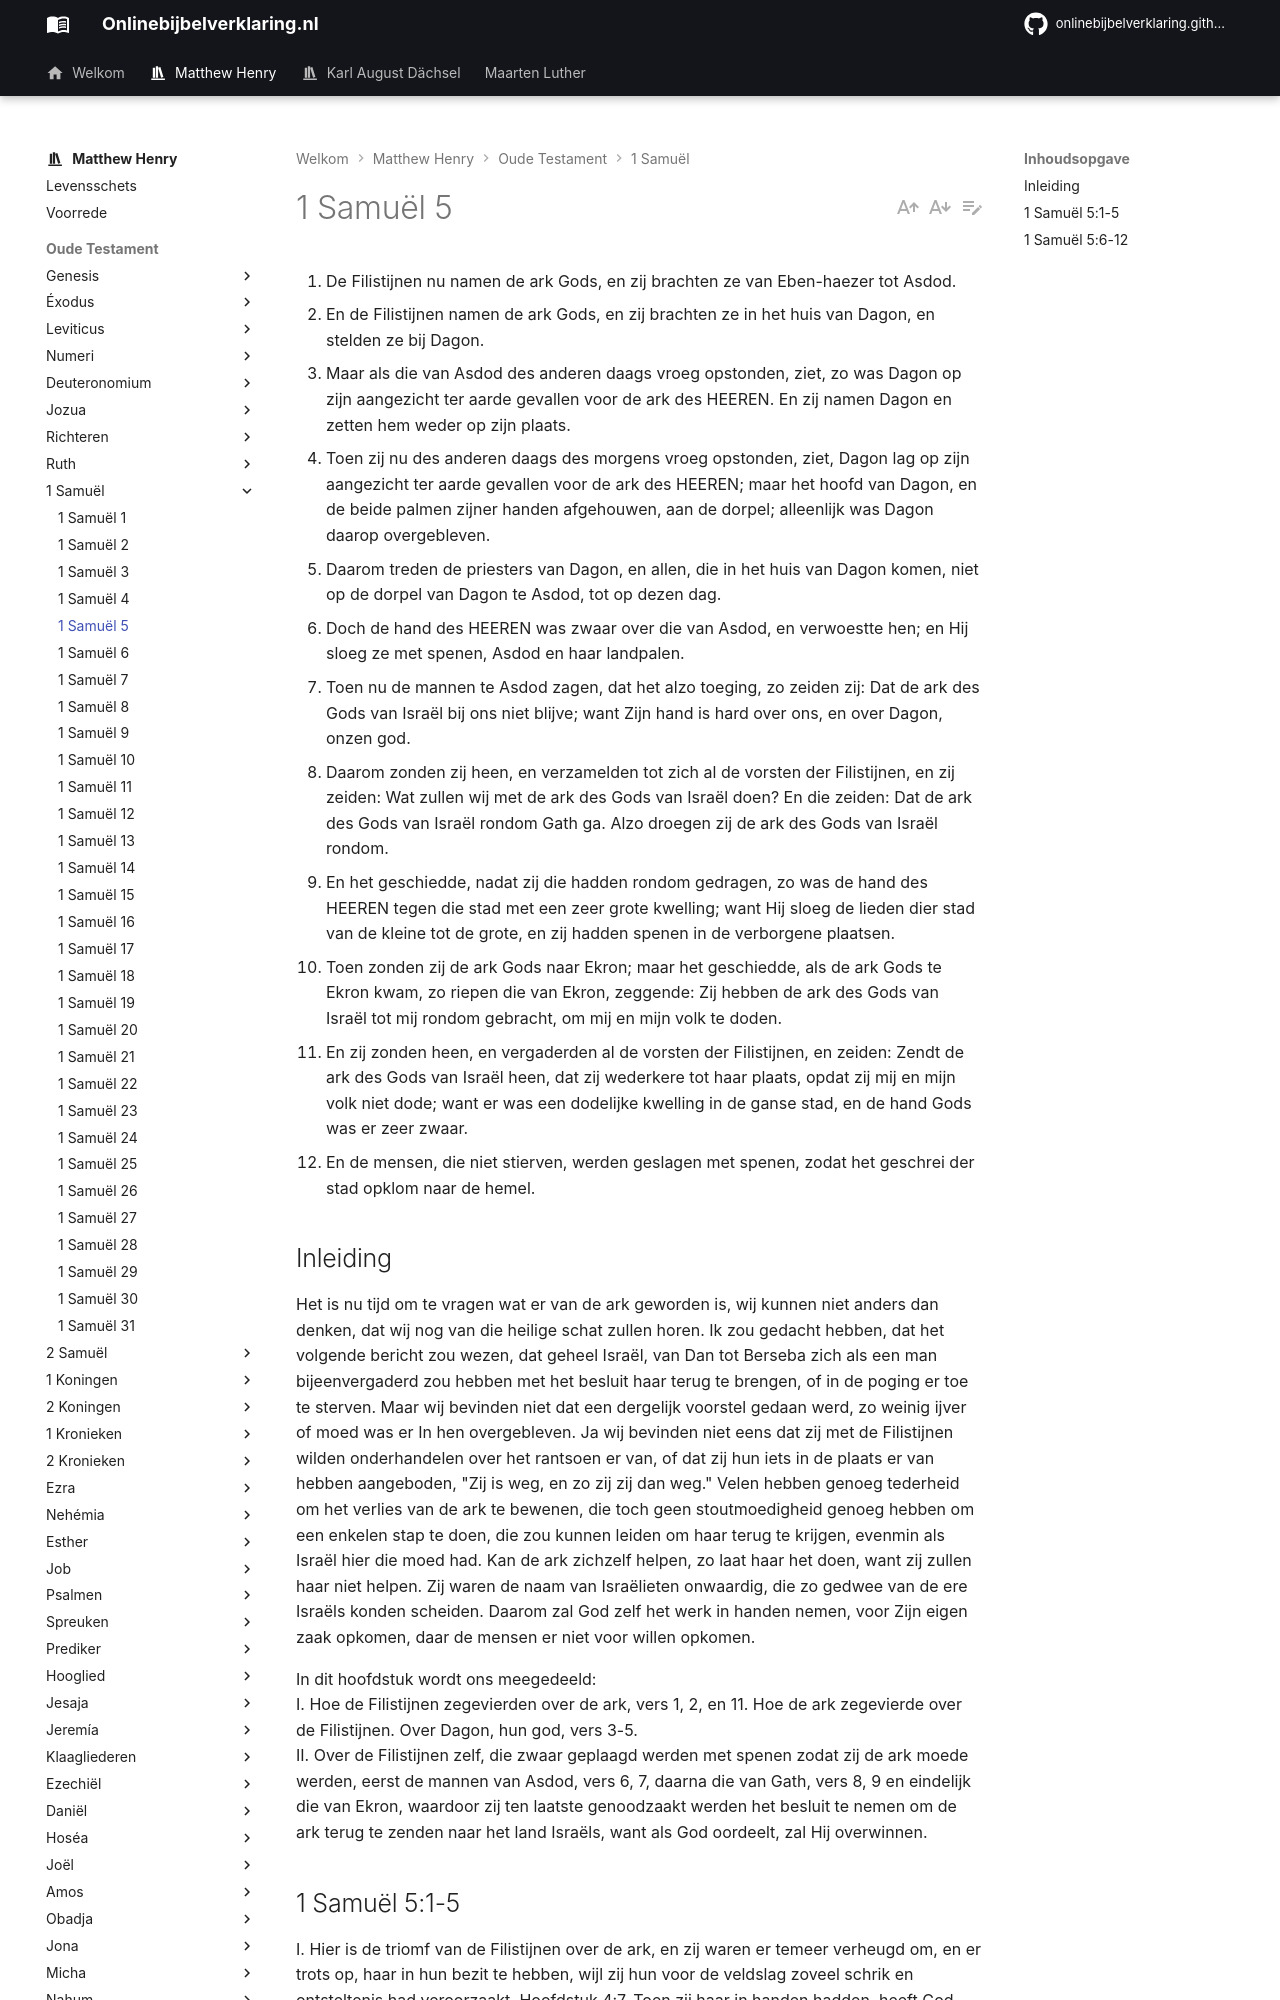

repository: onlinebijbelverklaring/onlinebijbelverklaring.github.io · page: matthewhenry/1Samuel/1Samuel5/index.html · generator: mkdocs

1. De Filistijnen nu namen de ark Gods, en zij brachten ze van Eben-haezer tot Asdod. 
2. En de Filistijnen namen de ark Gods, en zij brachten ze in het huis van Dagon, en stelden ze bij Dagon. 
3. Maar als die van Asdod des anderen daags vroeg opstonden, ziet, zo was Dagon op zijn aangezicht ter aarde gevallen voor de ark des HEEREN. En zij namen Dagon en zetten hem weder op zijn plaats. 
4. Toen zij nu des anderen daags des morgens vroeg opstonden, ziet, Dagon lag op zijn aangezicht ter aarde gevallen voor de ark des HEEREN; maar het hoofd van Dagon, en de beide palmen zijner handen afgehouwen, aan de dorpel; alleenlijk was Dagon daarop overgebleven. 
5. Daarom treden de priesters van Dagon, en allen, die in het huis van Dagon komen, niet op de dorpel van Dagon te Asdod, tot op dezen dag. 
6. Doch de hand des HEEREN was zwaar over die van Asdod, en verwoestte hen; en Hij sloeg ze met spenen, Asdod en haar landpalen. 
7. Toen nu de mannen te Asdod zagen, dat het alzo toeging, zo zeiden zij: Dat de ark des Gods van Israël bij ons niet blijve; want Zijn hand is hard over ons, en over Dagon, onzen god. 
8. Daarom zonden zij heen, en verzamelden tot zich al de vorsten der Filistijnen, en zij zeiden: Wat zullen wij met de ark des Gods van Israël doen? En die zeiden: Dat de ark des Gods van Israël rondom Gath ga. Alzo droegen zij de ark des Gods van Israël rondom. 
9. En het geschiedde, nadat zij die hadden rondom gedragen, zo was de hand des HEEREN tegen die stad met een zeer grote kwelling; want Hij sloeg de lieden dier stad van de kleine tot de grote, en zij hadden spenen in de verborgene plaatsen. 
10. Toen zonden zij de ark Gods naar Ekron; maar het geschiedde, als de ark Gods te Ekron kwam, zo riepen die van Ekron, zeggende: Zij hebben de ark des Gods van Israël tot mij rondom gebracht, om mij en mijn volk te doden. 
11. En zij zonden heen, en vergaderden al de vorsten der Filistijnen, en zeiden: Zendt de ark des Gods van Israël heen, dat zij wederkere tot haar plaats, opdat zij mij en mijn volk niet dode; want er was een dodelijke kwelling in de ganse stad, en de hand Gods was er zeer zwaar. 
12. En de mensen, die niet stierven, werden geslagen met spenen, zodat het geschrei der stad opklom naar de hemel. 

## Inleiding

Het is nu tijd om te vragen wat er van de ark geworden is, wij kunnen niet anders dan denken, dat wij nog van die heilige schat zullen horen. Ik zou gedacht hebben, dat het volgende bericht zou wezen, dat geheel Israël, van Dan tot Berseba zich als een man bijeenvergaderd zou hebben met het besluit haar terug te brengen, of in de poging er toe te sterven. Maar wij bevinden niet dat een dergelijk voorstel gedaan werd, zo weinig ijver of moed was er In hen overgebleven. Ja wij bevinden niet eens dat zij met de Filistijnen wilden onderhandelen over het rantsoen er van, of dat zij hun iets in de plaats er van hebben aangeboden, "Zij is weg, en zo zij zij dan weg." Velen hebben genoeg tederheid om het verlies van de ark te bewenen, die toch geen stoutmoedigheid genoeg hebben om een enkelen stap te doen, die zou kunnen leiden om haar terug te krijgen, evenmin als Israël hier die moed had. Kan de ark zichzelf helpen, zo laat haar het doen, want zij zullen haar niet helpen. Zij waren de naam van Israëlieten onwaardig, die zo gedwee van de ere Israëls konden scheiden. Daarom zal God zelf het werk in handen nemen, voor Zijn eigen zaak opkomen, daar de mensen er niet voor willen opkomen. 

In dit hoofdstuk wordt ons meegedeeld:  
I. Hoe de Filistijnen zegevierden over de ark, vers 1, 2, en 11. Hoe de ark zegevierde over de Filistijnen. Over Dagon, hun god, vers 3-5.  
II. Over de Filistijnen zelf, die zwaar geplaagd werden met spenen zodat zij de ark moede werden, eerst de mannen van Asdod, vers 6, 7, daarna die van Gath, vers 8, 9 en eindelijk die van Ekron, waardoor zij ten laatste genoodzaakt werden het besluit te nemen om de ark terug te zenden naar het land Israëls, want als God oordeelt, zal Hij overwinnen.
